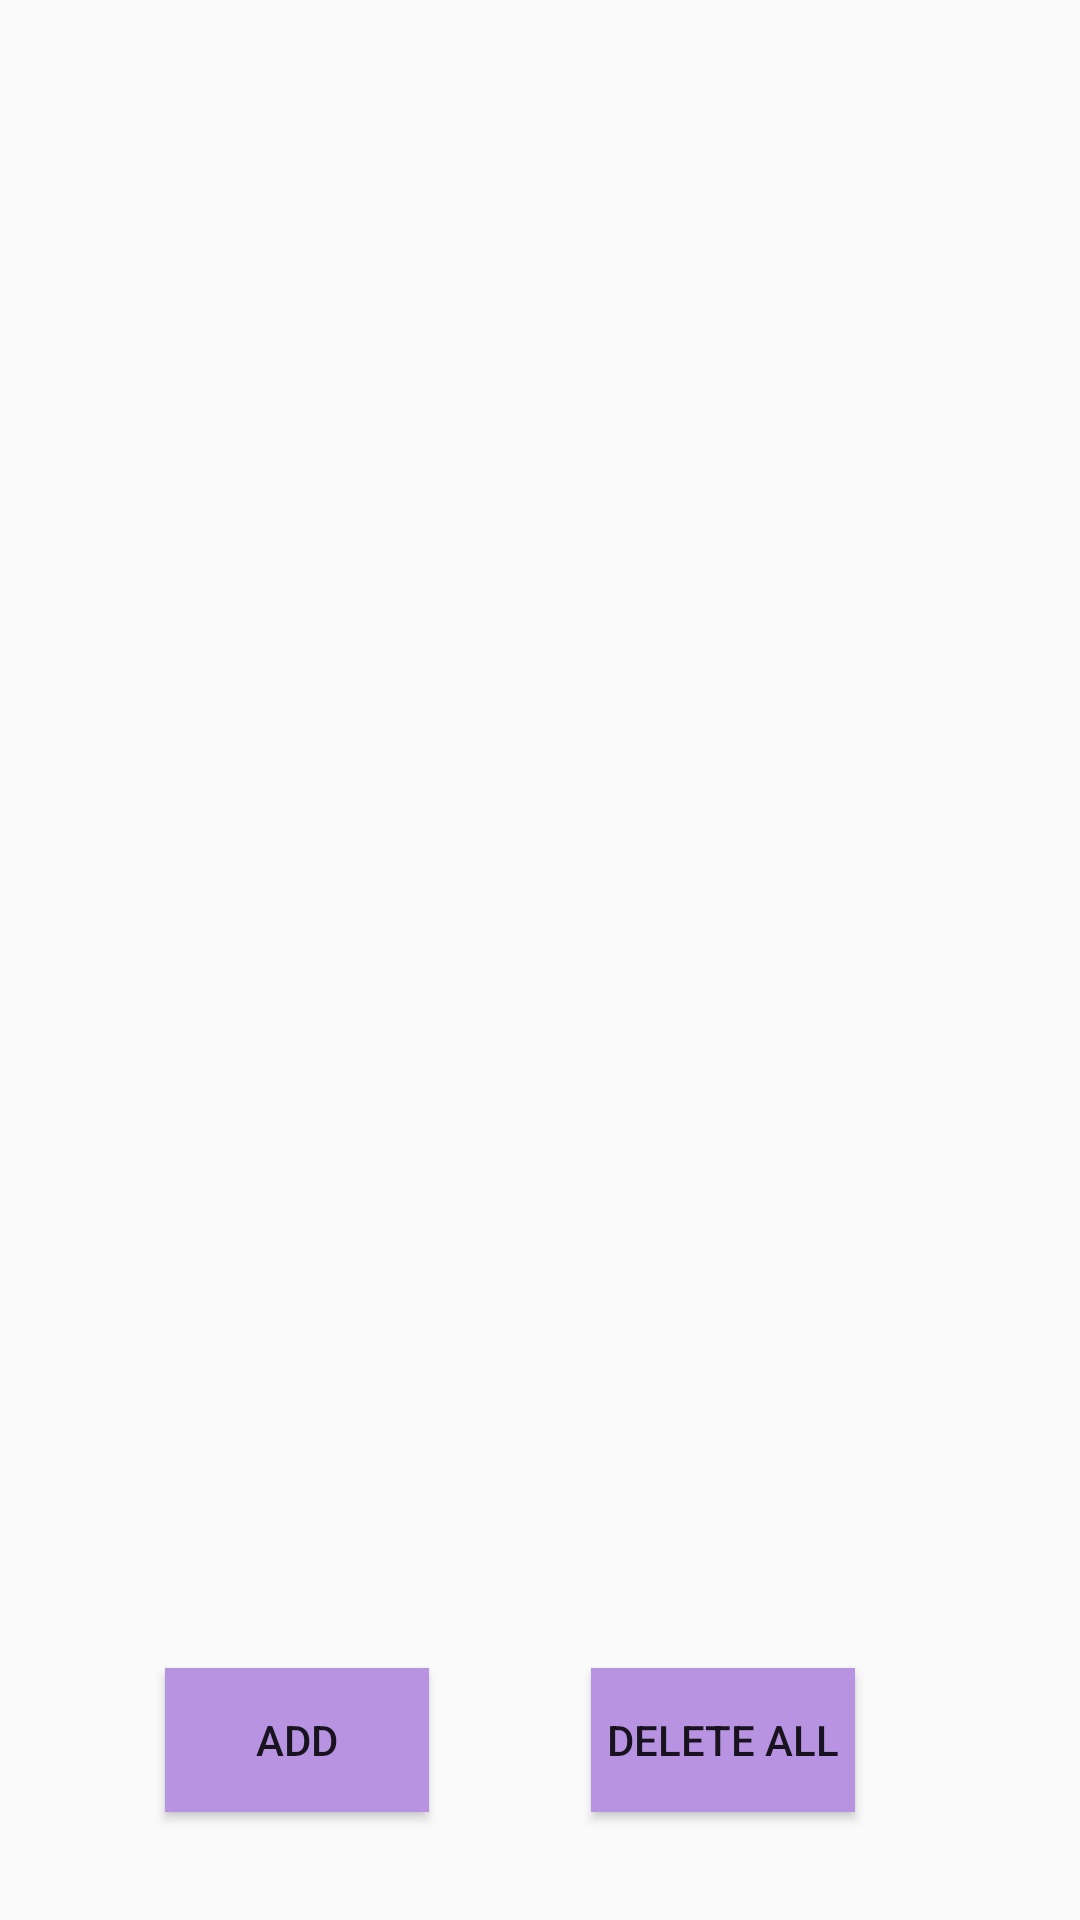

Write the Android layout XML for this screen, with the resource values it uses.
<!-- AndroidManifest.xml: activity theme Theme.AppCompat.DayNight -->
<!-- res/layout/activity_apis.xml -->
<?xml version="1.0" encoding="utf-8"?>
<androidx.constraintlayout.widget.ConstraintLayout xmlns:android="http://schemas.android.com/apk/res/android"
    xmlns:app="http://schemas.android.com/apk/res-auto"
    xmlns:tools="http://schemas.android.com/tools"
    android:layout_width="match_parent"
    android:layout_height="match_parent"
    tools:context=".apis.view.ApisActivity">

    <androidx.recyclerview.widget.RecyclerView
        android:id="@+id/recyclerViewApis"
        android:layout_width="0dp"
        android:layout_height="0dp"
        android:layout_marginBottom="4dp"
        android:padding="10dp"
        android:transcriptMode="normal"
        app:layout_constraintBottom_toTopOf="@+id/buttonAddJoke"
        app:layout_constraintEnd_toEndOf="parent"
        app:layout_constraintStart_toStartOf="parent"
        app:layout_constraintTop_toTopOf="parent"
        tools:itemCount="8"
        tools:listitem="@layout/items_jokes"/>

    <Button
        android:id="@+id/buttonAddJoke"
        android:layout_width="wrap_content"
        android:layout_height="wrap_content"
        android:layout_marginStart="1dp"
        android:layout_marginBottom="36dp"
        android:text="@string/button_add"
        android:drawableStart="@drawable/ic_add"
        android:background="@color/purple_200"
        app:layout_constraintBottom_toBottomOf="parent"
        app:layout_constraintEnd_toStartOf="@+id/buttonDeleteAll"
        app:layout_constraintStart_toStartOf="parent"
        app:layout_constraintTop_toBottomOf="@+id/recyclerViewApis" />

    <Button
        android:id="@+id/buttonDeleteAll"
        android:layout_width="wrap_content"
        android:layout_height="wrap_content"
        android:layout_marginBottom="36dp"
        android:layout_marginTop="4dp"
        android:layout_marginEnd="21dp"
        android:background="@color/purple_200"
        android:drawableStart="@drawable/ic_delete_all"
        android:text="@string/button_remove_all"
        app:layout_constraintEnd_toEndOf="parent"
        app:layout_constraintStart_toEndOf="@+id/buttonAddJoke"
        app:layout_constraintTop_toBottomOf="@+id/recyclerViewApis" />

</androidx.constraintlayout.widget.ConstraintLayout>
<!-- res/layout/items_jokes.xml (included above) -->
<?xml version="1.0" encoding="utf-8"?>
<androidx.cardview.widget.CardView xmlns:android="http://schemas.android.com/apk/res/android"
    xmlns:app="http://schemas.android.com/apk/res-auto"
    xmlns:tools="http://schemas.android.com/tools"
    android:layout_width="match_parent"
    android:layout_height="wrap_content"
    android:layout_margin="4dp"
    android:layout_marginBottom="5dp"
    android:layoutAnimation="@anim/layout_animation"
    app:cardCornerRadius="8dp"
    app:cardElevation="0dp" >

    <androidx.constraintlayout.widget.ConstraintLayout
        android:layout_width="match_parent"
        android:layout_height="match_parent"
        app:layout_constraintBottom_toBottomOf="@+id/itemJokesCategory"
        app:layout_constraintTop_toBottomOf="@+id/itemJokesCategory">

        <TextView
            android:id="@+id/itemJokesCategory"
            android:layout_width="match_parent"
            android:layout_height="wrap_content"
            android:layout_marginHorizontal="16dp"
            android:layout_marginStart="52dp"
            android:layout_marginTop="8dp"
            android:layout_marginEnd="51dp"
            android:ellipsize="end"
            android:maxLines="3"
            android:text="TextView"
            app:layout_constraintEnd_toEndOf="parent"
            app:layout_constraintStart_toStartOf="parent"
            app:layout_constraintTop_toTopOf="parent" />

        <TextView
            android:id="@+id/itemJokesSetup"
            android:layout_width="300dp"
            android:layout_height="34dp"
            android:layout_marginStart="52dp"
            android:layout_marginTop="5dp"
            android:layout_marginEnd="51dp"
            android:text="TextView"
            app:layout_constraintEnd_toEndOf="parent"
            app:layout_constraintStart_toStartOf="parent"
            app:layout_constraintTop_toBottomOf="@+id/itemJokesCategory" />

        <TextView
            android:id="@+id/itemJokesDelivery"
            android:layout_width="300dp"
            android:layout_height="34dp"
            android:layout_marginStart="52dp"
            android:layout_marginTop="5dp"
            android:layout_marginEnd="51dp"
            android:layout_marginBottom="8dp"
            android:text="TextView"
            app:layout_constraintBottom_toBottomOf="parent"
            app:layout_constraintEnd_toEndOf="parent"
            app:layout_constraintStart_toStartOf="parent"
            app:layout_constraintTop_toBottomOf="@+id/itemJokesSetup" />

        <ImageButton
            android:id="@+id/buttonDeleteJoke"
            android:layout_width="40dp"
            android:layout_height="34dp"
            android:layout_marginTop="8dp"
            android:layout_marginEnd="10dp"
            android:background="@null"
            app:layout_constraintEnd_toEndOf="parent"
            app:layout_constraintStart_toEndOf="@+id/itemJokesCategory"
            app:layout_constraintTop_toTopOf="parent"
            app:srcCompat="@drawable/ic_delete" />

    </androidx.constraintlayout.widget.ConstraintLayout>
</androidx.cardview.widget.CardView>
<!-- resources referenced by this layout -->
<resources>
  <color name="purple_200">#B793E2</color>
  <string name="button_add" translatable="false">Add</string>
  <string name="button_remove_all">Delete All</string>
</resources>
